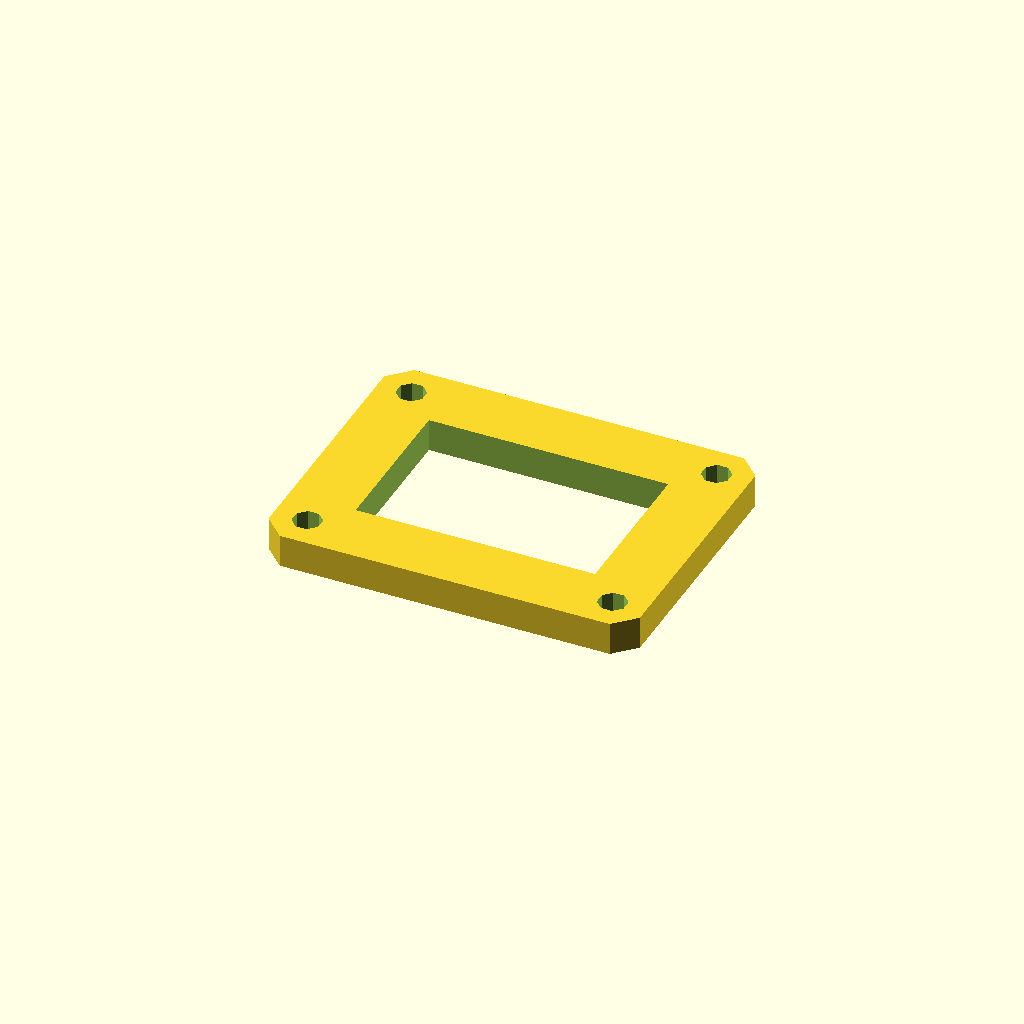
Cell 1: the model at its default parameters.
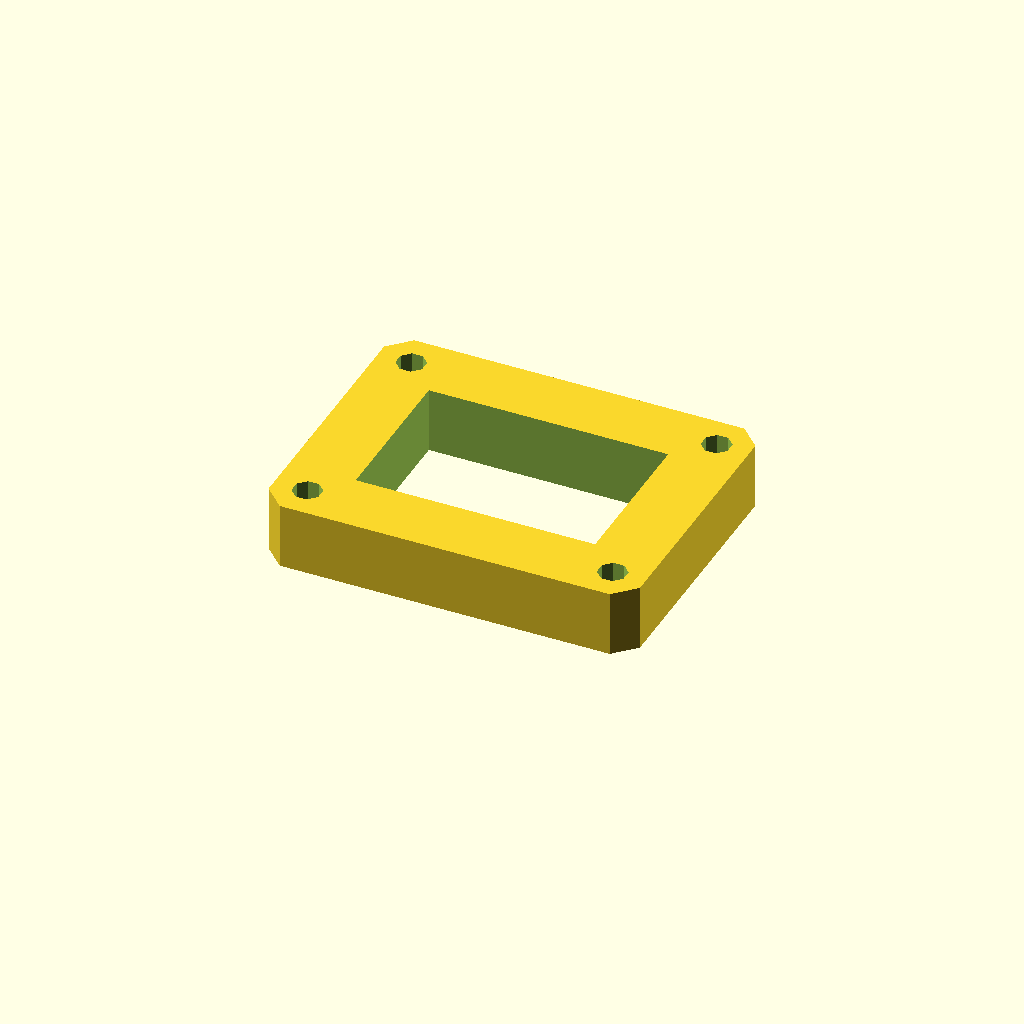
Cell 2: plate_t = 16 (everything else at default).
One fixed orthographic camera (rotation 55°, 0°, 25°; colour scheme Cornfield) for every cell.
Source of the model, optional_data/data/sketch3/frameplates/part_0066.scad:
$fn = 32;

// ----------------------------------------------------------------------
// Frame plate: 90 x 70 frame, 16 mm rails
// ----------------------------------------------------------------------

// --- parameters (mm) ---
plate_l = 90;             // plate length, X
plate_w = 70;             // plate width, Y
plate_t = 8;              // plate thickness, Z (extrusion height)
corner_c = 5;             // corner chamfer
frame_bar = 16;           // frame rail width
bolt_r = 3.5;             // corner bolt window radius
bolt_inset = 8;           // bolt centre inset from the edges

win_l = plate_l - 2 * frame_bar;  // window length
win_w = plate_w - 2 * frame_bar;  // window width
bolt_d = 2 * bolt_r;  // corner hole diameter

profile = [[5, 0], [85, 0], [90, 5], [90, 65], [85, 70], [5, 70], [0, 65], [0, 5]];  // primary outline, 8 points, counter clockwise
void_1 = [[16, 16], [74, 16], [74, 54], [16, 54]];  // the window, 4 points
void_2 = [[11.234, 9.339], [9.339, 11.234], [6.661, 11.234], [4.766, 9.339], [4.766, 6.661], [6.661, 4.766], [9.339, 4.766], [11.234, 6.661]];  // corner bolt window, 8 points
void_3 = [[85.234, 9.339], [83.339, 11.234], [80.661, 11.234], [78.766, 9.339], [78.766, 6.661], [80.661, 4.766], [83.339, 4.766], [85.234, 6.661]];  // corner bolt window, 8 points
void_4 = [[11.234, 63.339], [9.339, 65.234], [6.661, 65.234], [4.766, 63.339], [4.766, 60.661], [6.661, 58.766], [9.339, 58.766], [11.234, 60.661]];  // corner bolt window, 8 points
void_5 = [[85.234, 63.339], [83.339, 65.234], [80.661, 65.234], [78.766, 63.339], [78.766, 60.661], [80.661, 58.766], [83.339, 58.766], [85.234, 60.661]];  // corner bolt window, 8 points

// --- the one profile operation ---
difference() {
  linear_extrude(height = plate_t) polygon(points = profile);
  translate([0, 0, -1])
    linear_extrude(height = plate_t + 2) polygon(points = void_1);
  translate([0, 0, -1])
    linear_extrude(height = plate_t + 2) polygon(points = void_2);
  translate([0, 0, -1])
    linear_extrude(height = plate_t + 2) polygon(points = void_3);
  translate([0, 0, -1])
    linear_extrude(height = plate_t + 2) polygon(points = void_4);
  translate([0, 0, -1])
    linear_extrude(height = plate_t + 2) polygon(points = void_5);
}
Customizer parameters (derived from the source; name, type, default, range or options):
plate_l: number, default 90
plate_w: number, default 70
plate_t: number, default 8
corner_c: number, default 5
frame_bar: number, default 16
bolt_r: number, default 3.5
bolt_inset: number, default 8
